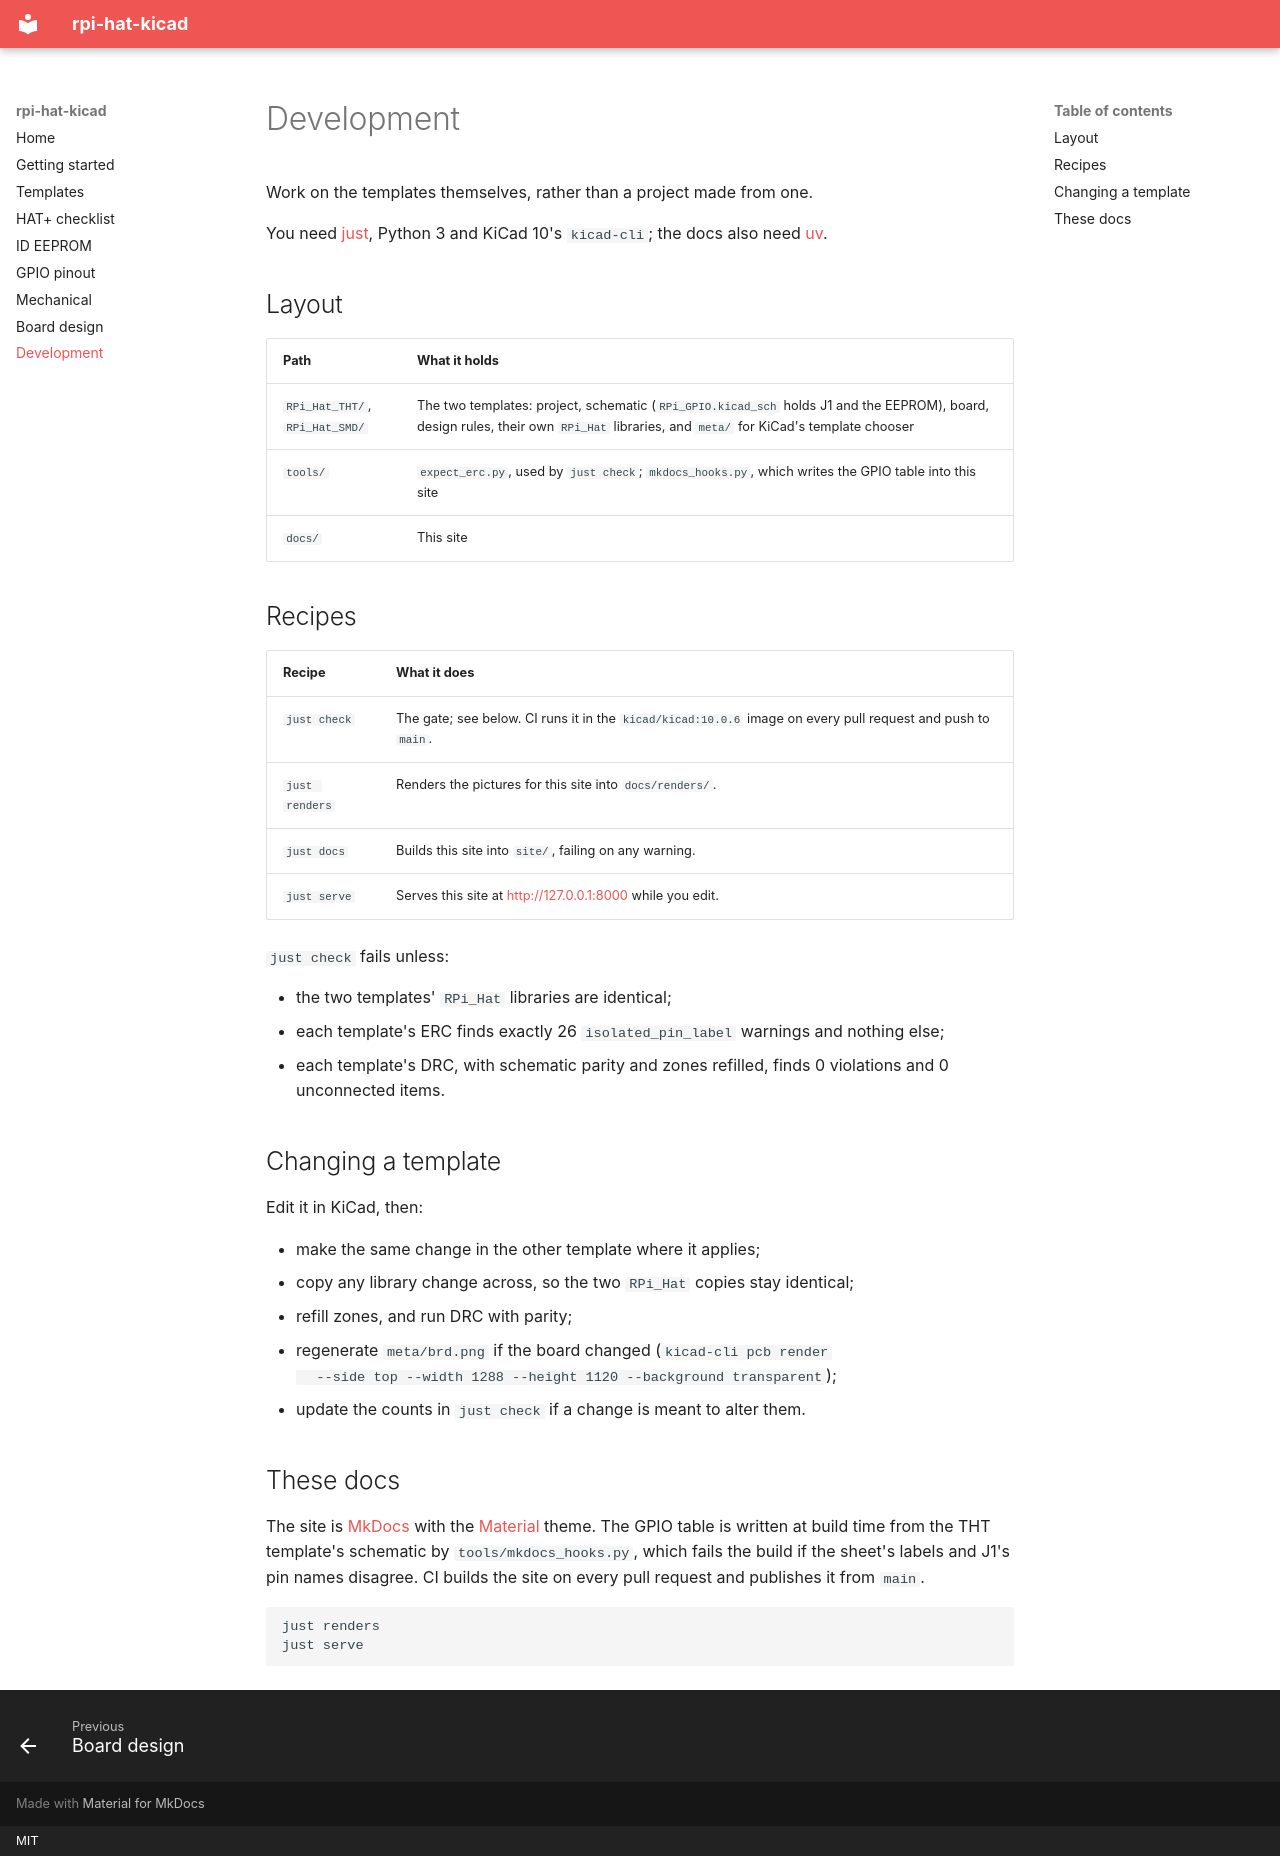

repository: CameronBrooks11/RPi_Hat_Template · page: development/index.html · generator: mkdocs · copyright: MIT

# Development

Work on the templates themselves, rather than a project made from one.

You need [just](https://just.systems/), Python 3 and KiCad 10's `kicad-cli`;
the docs also need [uv](https://docs.astral.sh/uv/).

## Layout

| Path | What it holds |
| --- | --- |
| `RPi_Hat_THT/`, `RPi_Hat_SMD/` | The two templates: project, schematic (`RPi_GPIO.kicad_sch` holds J1 and the EEPROM), board, design rules, their own `RPi_Hat` libraries, and `meta/` for KiCad's template chooser |
| `tools/` | `expect_erc.py`, used by `just check`; `mkdocs_hooks.py`, which writes the GPIO table into this site |
| `docs/` | This site |

## Recipes

| Recipe | What it does |
| --- | --- |
| `just check` | The gate; see below. CI runs it in the `kicad/kicad:10.0.6` image on every pull request and push to `main`. |
| `just renders` | Renders the pictures for this site into `docs/renders/`. |
| `just docs` | Builds this site into `site/`, failing on any warning. |
| `just serve` | Serves this site at <http://127.0.0.1:8000> while you edit. |

`just check` fails unless:

- the two templates' `RPi_Hat` libraries are identical;
- each template's ERC finds exactly 26 `isolated_pin_label` warnings and
  nothing else;
- each template's DRC, with schematic parity and zones refilled, finds 0
  violations and 0 unconnected items.

## Changing a template

Edit it in KiCad, then:

- make the same change in the other template where it applies;
- copy any library change across, so the two `RPi_Hat` copies stay identical;
- refill zones, and run DRC with parity;
- regenerate `meta/brd.png` if the board changed (`kicad-cli pcb render
  --side top --width 1288 --height 1120 --background transparent`);
- update the counts in `just check` if a change is meant to alter them.

## These docs

The site is [MkDocs](https://www.mkdocs.org/) with the
[Material](https://squidfunk.github.io/mkdocs-material/) theme. The GPIO
table is written at build time from the THT template's schematic by
`tools/mkdocs_hooks.py`, which fails the build if the sheet's labels and J1's
pin names disagree. CI builds the site on every pull request and publishes it
from `main`.

```sh
just renders
just serve
```
